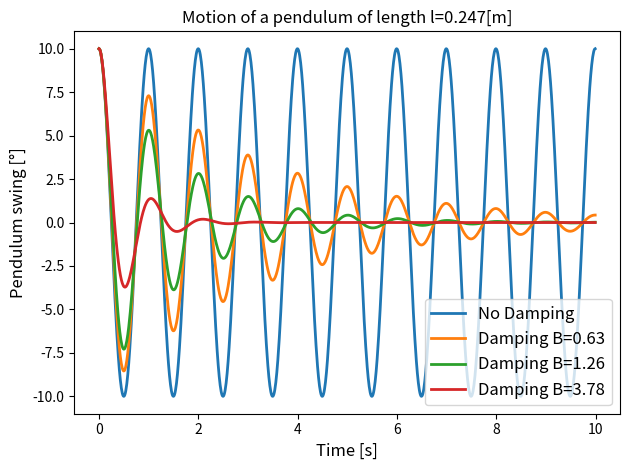
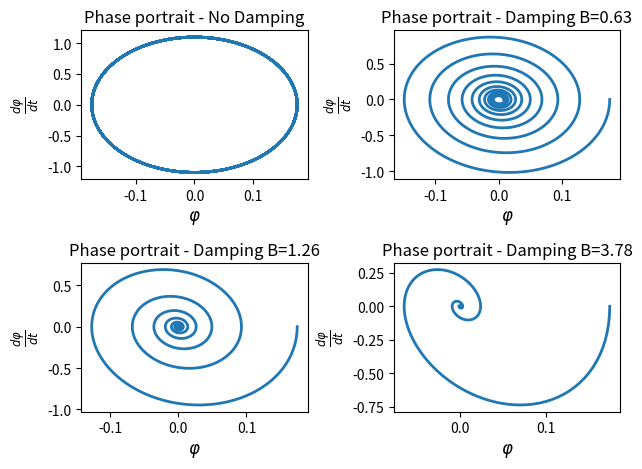

Python code for these plots, in order:
import numpy as np
import matplotlib.pyplot as plt
from scipy.integrate import odeint


# Pendulum model
def pendulum(phi, t, B):
    return phi[1], -B * phi[1] - g / l * np.sin(phi[0])


# Parameters
FONT_SIZE = 12

l = 0.247
g = 9.81
deg = 10
damping = [0.05, 0.1, 0.3]

rad = deg * np.pi / 180
w0 = np.sqrt(g / l)
B = [0, 2 * w0 * damping[0], 2 * w0 * damping[1], 2 * w0 * damping[2]]

t = np.arange(0.0, 10.0, 0.01)

phi0 = [rad, 0.0]
out = [[0] * 2 for i in range(len(B))]

# Simulation
for i in range(len(B)):
    out[i] = odeint(pendulum, phi0, t, args=(B[i],))

# Calculations
out_deg = [np.column_stack((arr[:, 0] * (180 / np.pi), arr[:, 1])) for arr in out]
legend = [f'Damping B={i:.2f}' for i in B]
legend[0] = 'No Damping'

# Plot
fig1 = plt.figure()
ax = fig1.add_subplot()
for i in range(len(B)):
    ax.plot(t, out_deg[i][:, 0], lw=2, label=legend[i])
ax.set_xlabel('Time [s]', fontsize=FONT_SIZE)
ax.set_ylabel('Pendulum swing [\u00B0]', fontsize=FONT_SIZE)
ax.set_title(f'Motion of a pendulum of length l={l:.3f}[m]')
plt.legend(fontsize=FONT_SIZE)
plt.tight_layout()

plt.figure(2)
for i in range(len(B)):
    plt.subplot(2, 2, i + 1)
    plt.plot(out[i][:, 0], out[i][:, 1], lw=2)
    plt.xlabel(r'$\varphi$', fontsize=FONT_SIZE)
    plt.ylabel(r'$\frac{d\varphi}{dt}$', fontsize=FONT_SIZE)
    plt.title(f'Phase portrait - {legend[i]}', fontsize=FONT_SIZE)
plt.tight_layout()

plt.show()
